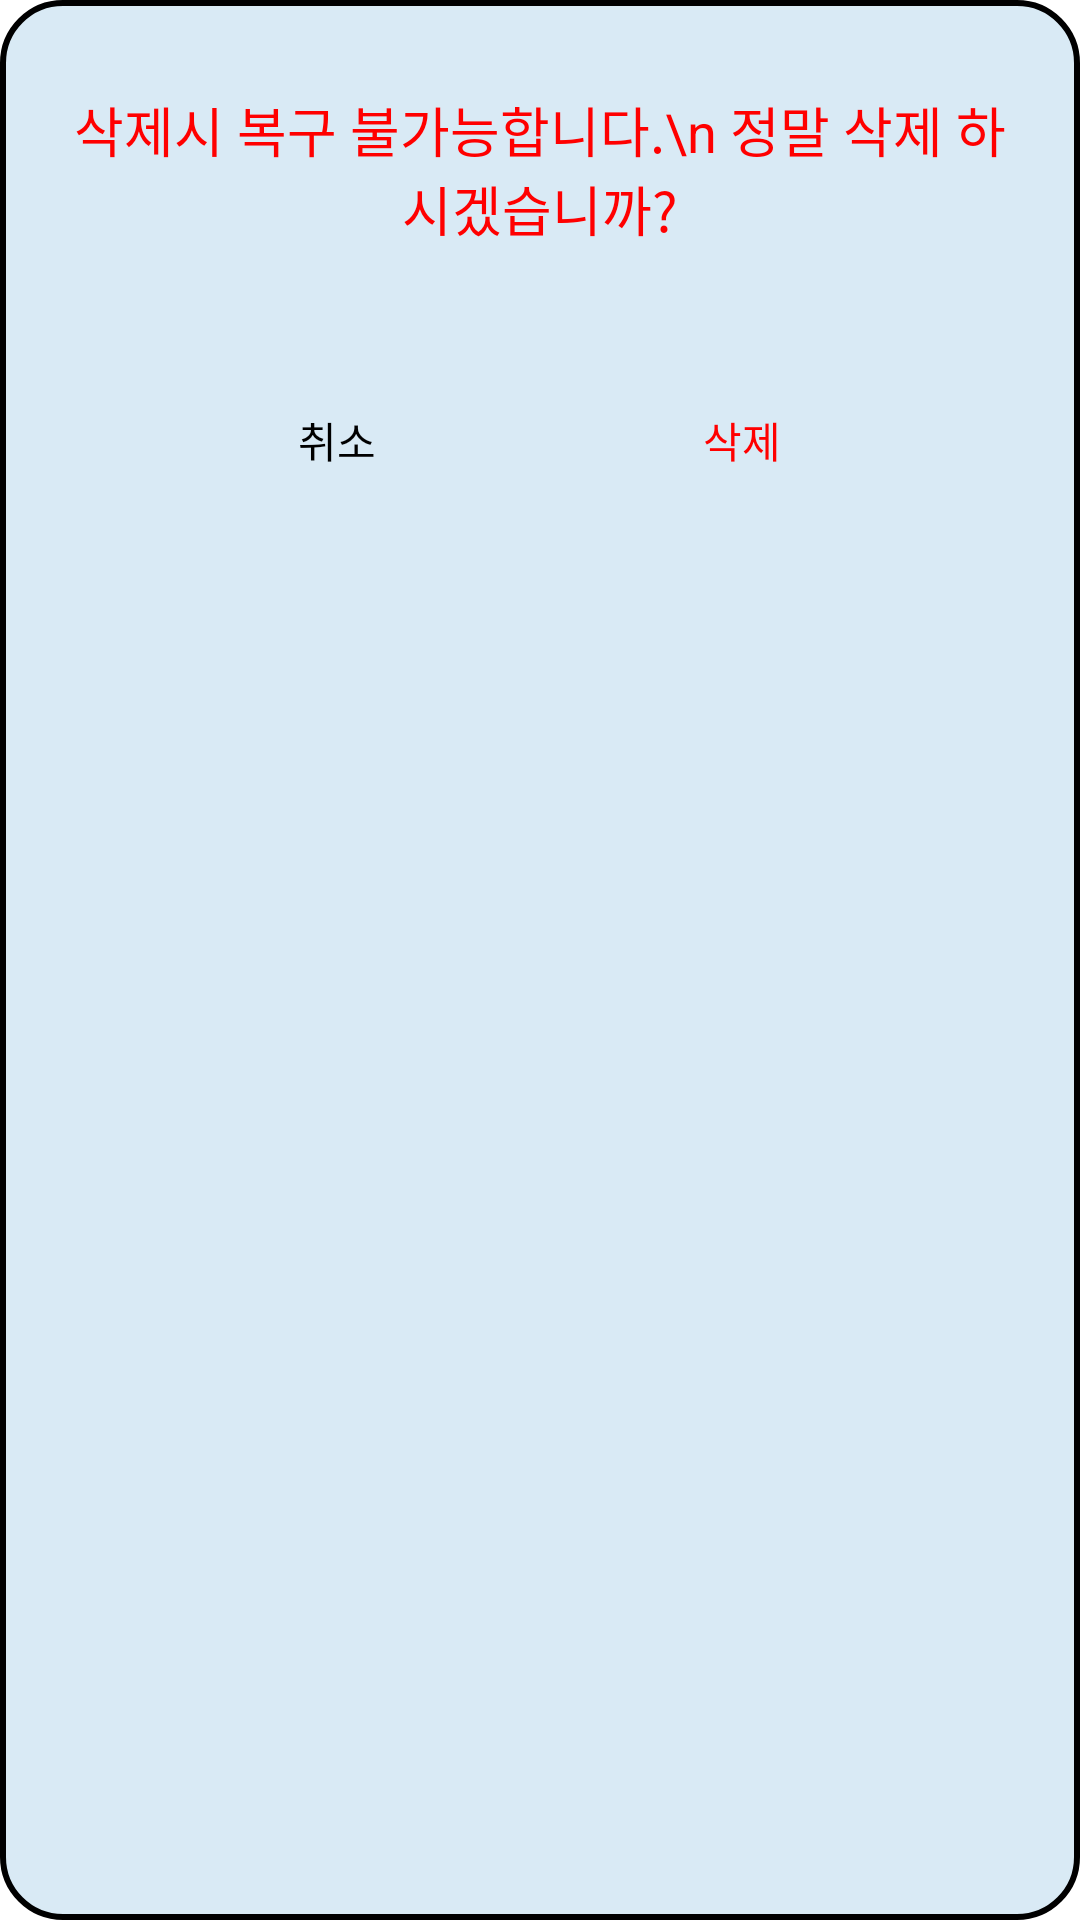

Reconstruct the res/layout file that produces this screen, plus the resources it refers to.
<!-- AndroidManifest.xml: application theme Theme.For_J -->
<!-- res/layout/delete_dialog.xml -->
<?xml version="1.0" encoding="utf-8"?>
<LinearLayout xmlns:android="http://schemas.android.com/apk/res/android"
    android:layout_width="300dp"
    android:layout_height="180dp"
    android:layout_gravity="center"
    android:background="@drawable/dialog_delete_background"
    android:orientation="vertical">

    <TextView
        android:id="@+id/dialog_text"
        android:layout_width="wrap_content"
        android:layout_height="wrap_content"
        android:layout_marginTop="10dp"
        android:layout_gravity="center"
        android:padding="20dp"
        android:textSize="18sp"
        android:textColor="#FF0000"
        android:gravity="center"
        android:text="삭제시 복구 불가능합니다.\n 정말 삭제 하시겠습니까?" />

    <LinearLayout
        android:layout_width="270dp"
        android:layout_gravity="center"
        android:layout_height="wrap_content"
        android:layout_marginTop="20dp">

        <androidx.appcompat.widget.AppCompatButton
            android:id="@+id/no_Btn"
            android:layout_width="0dp"
            android:layout_height="wrap_content"
            android:layout_weight="1"
            android:background="@color/blue_white"
            android:textColor="@color/black"
            android:text="취소" />
        <androidx.appcompat.widget.AppCompatButton
            android:id="@+id/delete_Btn"
            android:layout_width="0dp"
            android:layout_height="wrap_content"
            android:layout_weight="1"
            android:background="@color/blue_white"
            android:textColor="#FF0000"
            android:text="삭제" />

    </LinearLayout>

</LinearLayout>
<!-- resources referenced by this layout -->
<resources>
  <color name="black">#FF000000</color>
  <color name="blue_white">#D9EAF5</color>
  <!-- drawable dialog_delete_background (drawable) -->
  <?xml version="1.0" encoding="utf-8"?>
  <shape xmlns:android="http://schemas.android.com/apk/res/android"
      android:shape="rectangle">
      <corners android:radius="20dp" />
      <solid android:color="@color/blue_white" />
      <stroke
          android:width="2dp"
          android:color="#000000" />
  </shape>
  <style name="Theme.For_J" parent="Theme.MaterialComponents.DayNight.DarkActionBar">
          
          <item name="colorPrimary">@color/liberty_blue</item>
          <item name="colorPrimaryVariant">@color/cobalt_blue</item>
          <item name="colorOnPrimary">@color/blue_white</item>
          
          <item name="colorSecondary">@color/dark_pastel_blue</item>
          <item name="colorSecondaryVariant">@color/teal_700</item>
          <item name="colorOnSecondary">@color/true_navy</item>
          
          <item name="android:statusBarColor">?attr/colorPrimaryVariant</item>
  
  
          
          
          <item name="android:windowLightStatusBar" tools:targetApi="m">false</item>
      </style>
  <color name="liberty_blue">#4C72B6</color>
  <color name="cobalt_blue">#023170</color>
  <color name="dark_pastel_blue">#114C83</color>
  <color name="teal_700">#FF018786</color>
  <color name="true_navy">#031836</color>
</resources>
